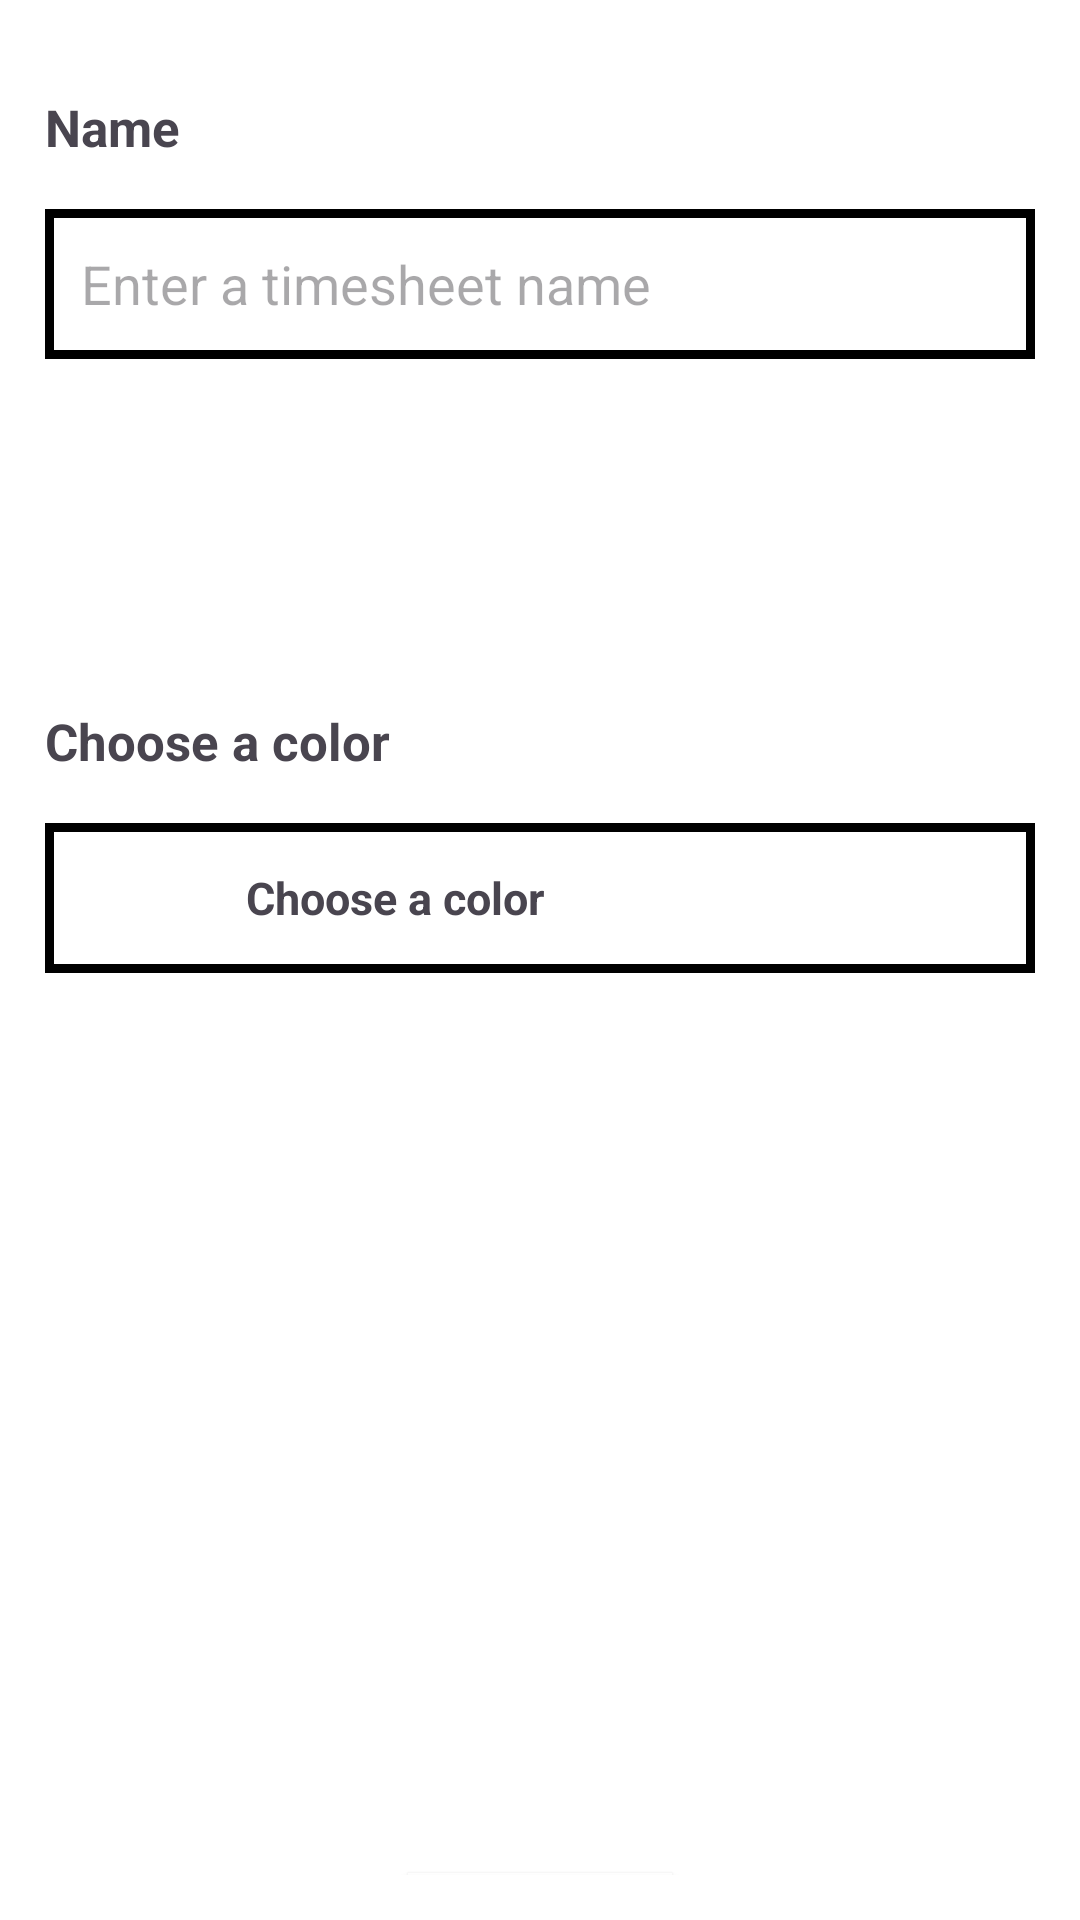

Produce the Android XML layout that renders to this screen, including the resource entries it uses.
<!-- AndroidManifest.xml: application theme Theme.Opsc7311PoePart2 -->
<!-- res/layout/fragment_create_category.xml -->
<?xml version="1.0" encoding="utf-8"?>
<LinearLayout xmlns:android="http://schemas.android.com/apk/res/android"
    xmlns:tools="http://schemas.android.com/tools"
    android:layout_width="match_parent"
    android:layout_height="match_parent"
    tools:context=".fragments.CreateCategoryFragment"
    android:gravity="center_horizontal"
    android:orientation="vertical"
    android:padding="15dp">

    <LinearLayout
        android:layout_width="match_parent"
        android:layout_height="wrap_content"
        android:orientation="vertical"
        >

        <TextView
            android:layout_width="wrap_content"
            android:layout_height="wrap_content"
            android:layout_marginTop="16dp"
            android:layout_marginEnd="16dp"
            android:text="Name"
            android:textSize="17sp"
            android:textStyle="bold" />

        <EditText
            android:id="@+id/category_name"
            android:layout_width="match_parent"
            android:layout_height="50dp"
            android:background="@drawable/input_fields"
            android:paddingHorizontal="12dp"
            android:paddingVertical="4dp"
            android:layout_marginTop="16dp"
            android:hint="Enter a timesheet name"
            />
    </LinearLayout>

    <LinearLayout
        android:layout_width="match_parent"
        android:layout_height="wrap_content"
        android:orientation="vertical"
        android:layout_marginTop="100dp">

        <TextView
            android:layout_width="wrap_content"
            android:layout_height="wrap_content"
            android:layout_marginTop="16dp"
            android:layout_marginEnd="16dp"
            android:text="Choose a color"
            android:textSize="17sp"
            android:textStyle="bold" />

        <LinearLayout
            android:id="@+id/color_container"
            android:layout_width="match_parent"
            android:layout_height="50dp"
            android:layout_marginTop="16dp"
            android:orientation="horizontal"
            android:gravity="center_vertical"
            android:padding="2dp"
            android:clickable="true"
            android:focusable="true"
            android:background="@drawable/input_fields">

            <FrameLayout
                android:id="@+id/color_frame"
                android:layout_width="30dp"
                android:layout_height="30dp"
                android:background="@color/theme_on_primary"
                android:layout_marginEnd="15dp"
                android:layout_marginStart="20dp"/>
            <TextView
                android:id="@+id/color_textview"
                android:layout_width="wrap_content"
                android:layout_height="wrap_content"
                android:text="Choose a color"
                android:textSize="15sp"
                android:textStyle="bold"
                />

        </LinearLayout>
    </LinearLayout>
    <Button
        android:id="@+id/save_category_button"
        android:layout_width="wrap_content"
        android:layout_height="wrap_content"
        android:text="Save"
        android:textAllCaps="true"
        android:textSize="12sp"
        android:layout_marginStart="16dp"
        android:layout_marginEnd="16dp"
        android:layout_marginTop="300dp"
        android:theme="@style/saveButton"
        android:background="@drawable/button_style"
        />

</LinearLayout>
<!-- resources referenced by this layout -->
<resources>
  <color name="theme_on_primary">#ffffff</color>
  <!-- drawable button_style (drawable) -->
  <?xml version="1.0" encoding="utf-8"?>
  <shape xmlns:android="http://schemas.android.com/apk/res/android">
      <solid android:color="@color/theme_primary" />
      <stroke
          android:width="3dp"
          android:color="@color/theme_primary" />
  </shape>
  <!-- drawable input_fields (drawable) -->
  <?xml version="1.0" encoding="utf-8"?>
  <shape xmlns:android="http://schemas.android.com/apk/res/android"
      android:shape="rectangle">
  
      
      <solid android:color="@android:color/white" /> 
  
      
      <stroke
          android:width="3dp"
          android:color="@color/theme_on_primary_container" /> 
  
  </shape>
  <style name="saveButton">
          <item name="colorPrimary">@color/theme_primary
       </item></style>
  <style name="Theme.Opsc7311PoePart2" parent="ClockWork.LightTheme">
      
      <item name="android:navigationBarColor">@android:color/transparent</item>
      <item name="android:statusBarColor">@android:color/transparent</item>
      <item name="android:windowLightStatusBar">?attr/isLightTheme</item>
    </style>
  <color name="theme_primary">#FF4500</color>
  <color name="theme_on_primary_container">#000000</color>
  <color name="theme_primary_container">#ffb599</color>
  <color name="theme_secondary">#ff581a</color>
  <color name="theme_on_secondary">#ffffff</color>
  <color name="theme_secondary_container">#ffc7b3</color>
  <color name="theme_on_secondary_container">#992900</color>
  <color name="theme_tertiary">#ff581a</color>
  <color name="theme_on_tertiary">#ffffff</color>
  <color name="theme_tertiary_container">#ffece6</color>
  <color name="theme_on_tertiary_container">#cc3700</color>
  <color name="theme_error">#ba1a1a</color>
  <color name="theme_on_error">#ffffff</color>
  <color name="theme_error_container">#ffdad6</color>
  <color name="theme_on_error_container">#410002</color>
  <color name="theme_background">#ffffff</color>
  <color name="theme_on_background">#191c1e</color>
  <color name="theme_surface">#ffffff</color>
  <color name="theme_on_surface">#191c1e</color>
  <color name="theme_surface_variant">#ffffff</color>
  <color name="theme_on_surface_variant">#41474d</color>
  <color name="theme_outline">#71787e</color>
  <color name="theme_inverse_on_surface">#ffffff</color>
  <color name="theme_inverse_surface">#2e3133</color>
  <color name="theme_inverse_primary">#ffc7b3</color>
</resources>
